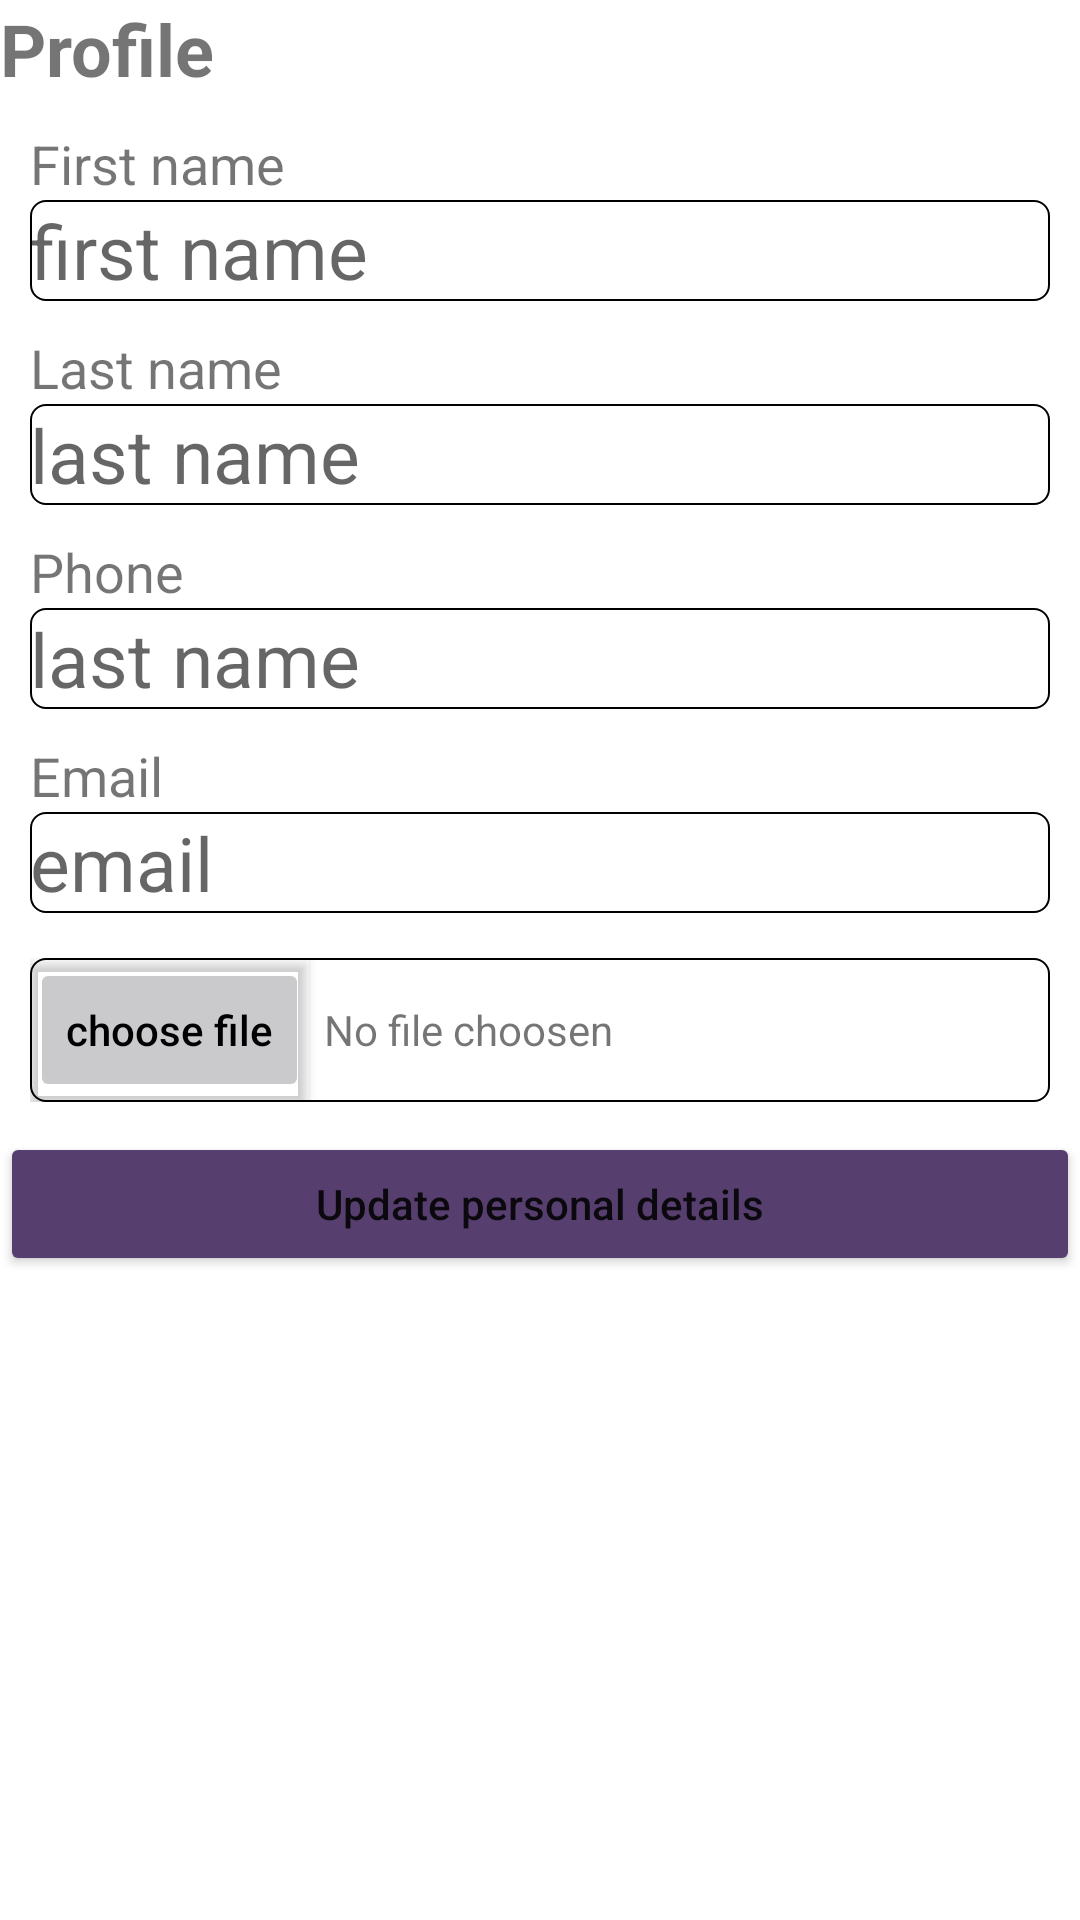

Write the Android layout XML for this screen, with the resource values it uses.
<!-- AndroidManifest.xml: application theme Theme.SalesAppDemo -->
<!-- res/layout/fragment_profile_.xml -->
<?xml version="1.0" encoding="utf-8"?>
<LinearLayout xmlns:android="http://schemas.android.com/apk/res/android"
    xmlns:tools="http://schemas.android.com/tools"
    android:layout_width="match_parent"
    android:layout_height="match_parent"
    xmlns:app="http://schemas.android.com/apk/res-auto"
    android:orientation="vertical"
    android:layout_margin="10dp"
    tools:context=".ProfileFragment">

    <LinearLayout
        android:layout_width="match_parent"
        android:layout_height="wrap_content"
        android:orientation="vertical">


        <TextView
            android:layout_width="match_parent"
            android:layout_height="match_parent"
            android:text="Profile"
            android:textSize="24dp"
            android:textStyle="bold"/>

        <LinearLayout
            android:layout_width="match_parent"
            android:layout_height="wrap_content"
            android:orientation="vertical"
            android:layout_margin="10dp"
            android:layout_marginTop="40dp">
            <TextView
                android:layout_width="match_parent"
                android:layout_height="wrap_content"
                android:text="First name"
                android:textSize="18dp"/>

            <EditText
                android:layout_width="match_parent"
                android:layout_height="wrap_content"
                android:hint="first name"
                android:id="@+id/firstNameProfileEdt"
                android:textSize="25dp"
                android:background="@drawable/border"/>

            <TextView
                android:layout_width="match_parent"
                android:layout_height="wrap_content"
                android:layout_marginTop="10dp"
                android:text="Last name"
                android:textSize="18dp"/>

            <EditText
                android:layout_width="match_parent"
                android:layout_height="wrap_content"
                android:hint="last name"
                android:id="@+id/lastNameProfileEdt"
                android:textSize="25dp"
                android:background="@drawable/border"/>

            <TextView
                android:layout_width="match_parent"
                android:layout_height="wrap_content"
                android:layout_marginTop="10dp"
                android:text="Phone"
                android:textSize="18dp"/>

            <EditText
                android:layout_width="match_parent"
                android:layout_height="wrap_content"
                android:hint="last name"
                android:id="@+id/phoneProfileEdt"
                android:inputType="number"
                android:textSize="25dp"
                android:background="@drawable/border"/>

            <TextView
                android:layout_width="match_parent"
                android:layout_height="wrap_content"
                android:layout_marginTop="10dp"
                android:text="Email"
                android:textSize="18dp"/>

            <EditText
                android:layout_width="match_parent"
                android:layout_height="wrap_content"
                android:hint="email"
                android:inputType="number"
                android:id="@+id/emailProfileEdt"
                android:textSize="25dp"
                android:background="@drawable/border"/>

            <LinearLayout
                android:layout_width="match_parent"
                android:layout_height="wrap_content"
                android:background="@drawable/border"
                android:layout_marginTop="15dp"
                android:orientation="horizontal">

                <Button
                    android:layout_width="wrap_content"
                    android:layout_height="wrap_content"
                    android:backgroundTint="#CAC9CC"
                    android:text="choose file"
                    android:outlineProvider="bounds"
                    android:textAllCaps="false"
                    android:textColor="@color/black"
                    android:id="@+id/chooseFileBtn"/>

                <TextView
                    android:layout_width="match_parent"
                    android:layout_height="wrap_content"
                    android:text="No file choosen"
                    android:layout_marginLeft="5dp"
                    android:id="@+id/fileStatusTxt"/>

            </LinearLayout>





        </LinearLayout>

        <Button
            android:layout_width="match_parent"
            android:layout_height="wrap_content"
            android:backgroundTint="@color/dark_purple"
            android:text="Update personal details"
            android:textAllCaps="false"
            android:id="@+id/updatePersonalBtn"/>


    </LinearLayout>









</LinearLayout>
<!-- resources referenced by this layout -->
<resources>
  <color name="black">#FF000000</color>
  <color name="dark_purple">#563E6E</color>
  <!-- drawable border (drawable-v24) -->
  <?xml version="1.0" encoding="utf-8"?>
  <shape xmlns:android="http://schemas.android.com/apk/res/android">
          <stroke android:width="0.7dp" android:color="@color/black" />
          <corners android:radius="5dp"/>
          </shape>
  <style name="Theme.SalesAppDemo" parent="Theme.MaterialComponents.DayNight.NoActionBar">
          
          <item name="colorPrimary">@color/purple_500</item>
          <item name="colorPrimaryVariant">@color/purple_700</item>
          <item name="colorOnPrimary">@color/white</item>
          
          <item name="colorSecondary">@color/teal_200</item>
          <item name="colorSecondaryVariant">@color/teal_700</item>
          <item name="colorOnSecondary">@color/black</item>
          
          <item name="android:statusBarColor">@color/black</item>
          
      </style>
  <color name="purple_500">#FF6200EE</color>
  <color name="purple_700">#FF3700B3</color>
  <color name="white">#FFFFFFFF</color>
  <color name="teal_200">#FF03DAC5</color>
  <color name="teal_700">#FF018786</color>
</resources>
